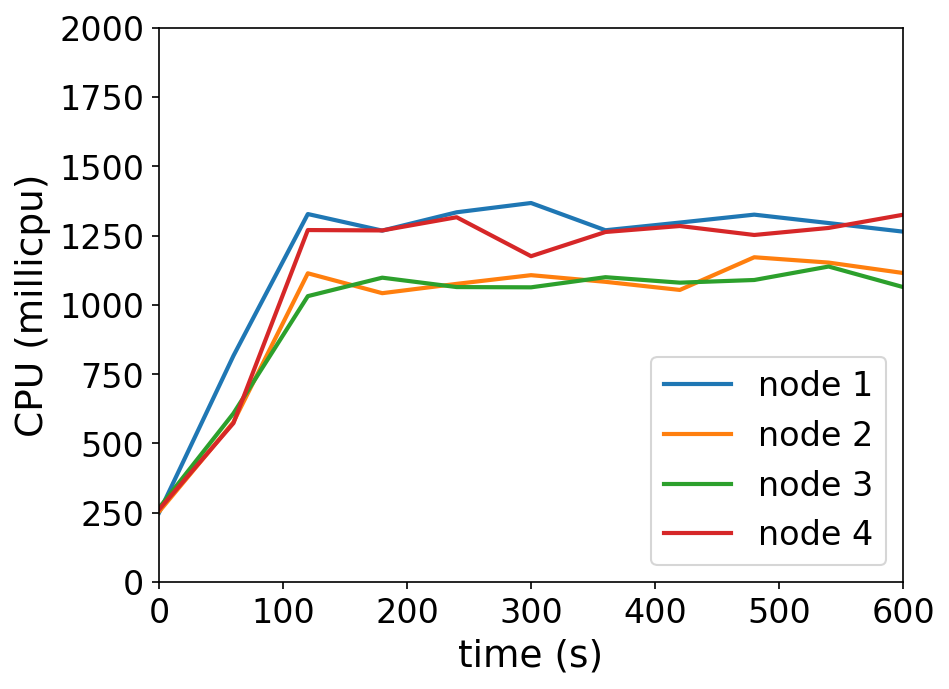

The table this chart was drawn from, first rows:
timestamp, ppgcc-m02_pod_amount, ppgcc-m02_memory, ppgcc-m02_cpu, ppgcc-m03_pod_amount, ppgcc-m03_memory, ppgcc-m03_cpu, ppgcc-m04_pod_amount, ppgcc-m04_memory, ppgcc-m04_cpu, ppgcc-m05_pod_amount, ppgcc-m05_memory, ppgcc-m05_cpu
0, 10, 1086052, 250194622, 10, 1085956, 253852167, 10, 1098956, 267484800, 10, 1100064, 261819874
60, 10, 1144528, 816406372, 10, 1123708, 577109977, 10, 1134068, 608521983, 10, 1143360, 573346248
120, 10, 1135288, 1327770732, 10, 1124104, 1113944466, 10, 1134992, 1031555006, 10, 1142568, 1269951765
180, 10, 1133044, 1267916049, 10, 1127008, 1042223924, 10, 1141988, 1098154744, 10, 1143360, 1268595042
240, 10, 1130272, 1334062931, 10, 1127668, 1075802580, 10, 1139216, 1064270649, 10, 1147716, 1316204160
300, 10, 1138456, 1367568681, 10, 1126612, 1107207301, 10, 1136708, 1063306629, 10, 1144416, 1175616906
360, 10, 1134496, 1269203666, 10, 1127668, 1083198074, 10, 1142252, 1099908010, 10, 1147980, 1262942786
420, 10, 1134496, 1296981327, 10, 1126612, 1053919048, 10, 1141064, 1080167001, 10, 1151676, 1284498854
480, 10, 1137928, 1325540859, 10, 1130836, 1171834149, 10, 1140668, 1089783192, 10, 1149036, 1252168107
540, 10, 1134232, 1295193701, 10, 1132420, 1152578935, 10, 1140536, 1138390986, 10, 1148640, 1277534128
600, 10, 1137796, 1264211414, 10, 1127140, 1115017948, 10, 1140800, 1064309891, 10, 1149300, 1325164321
